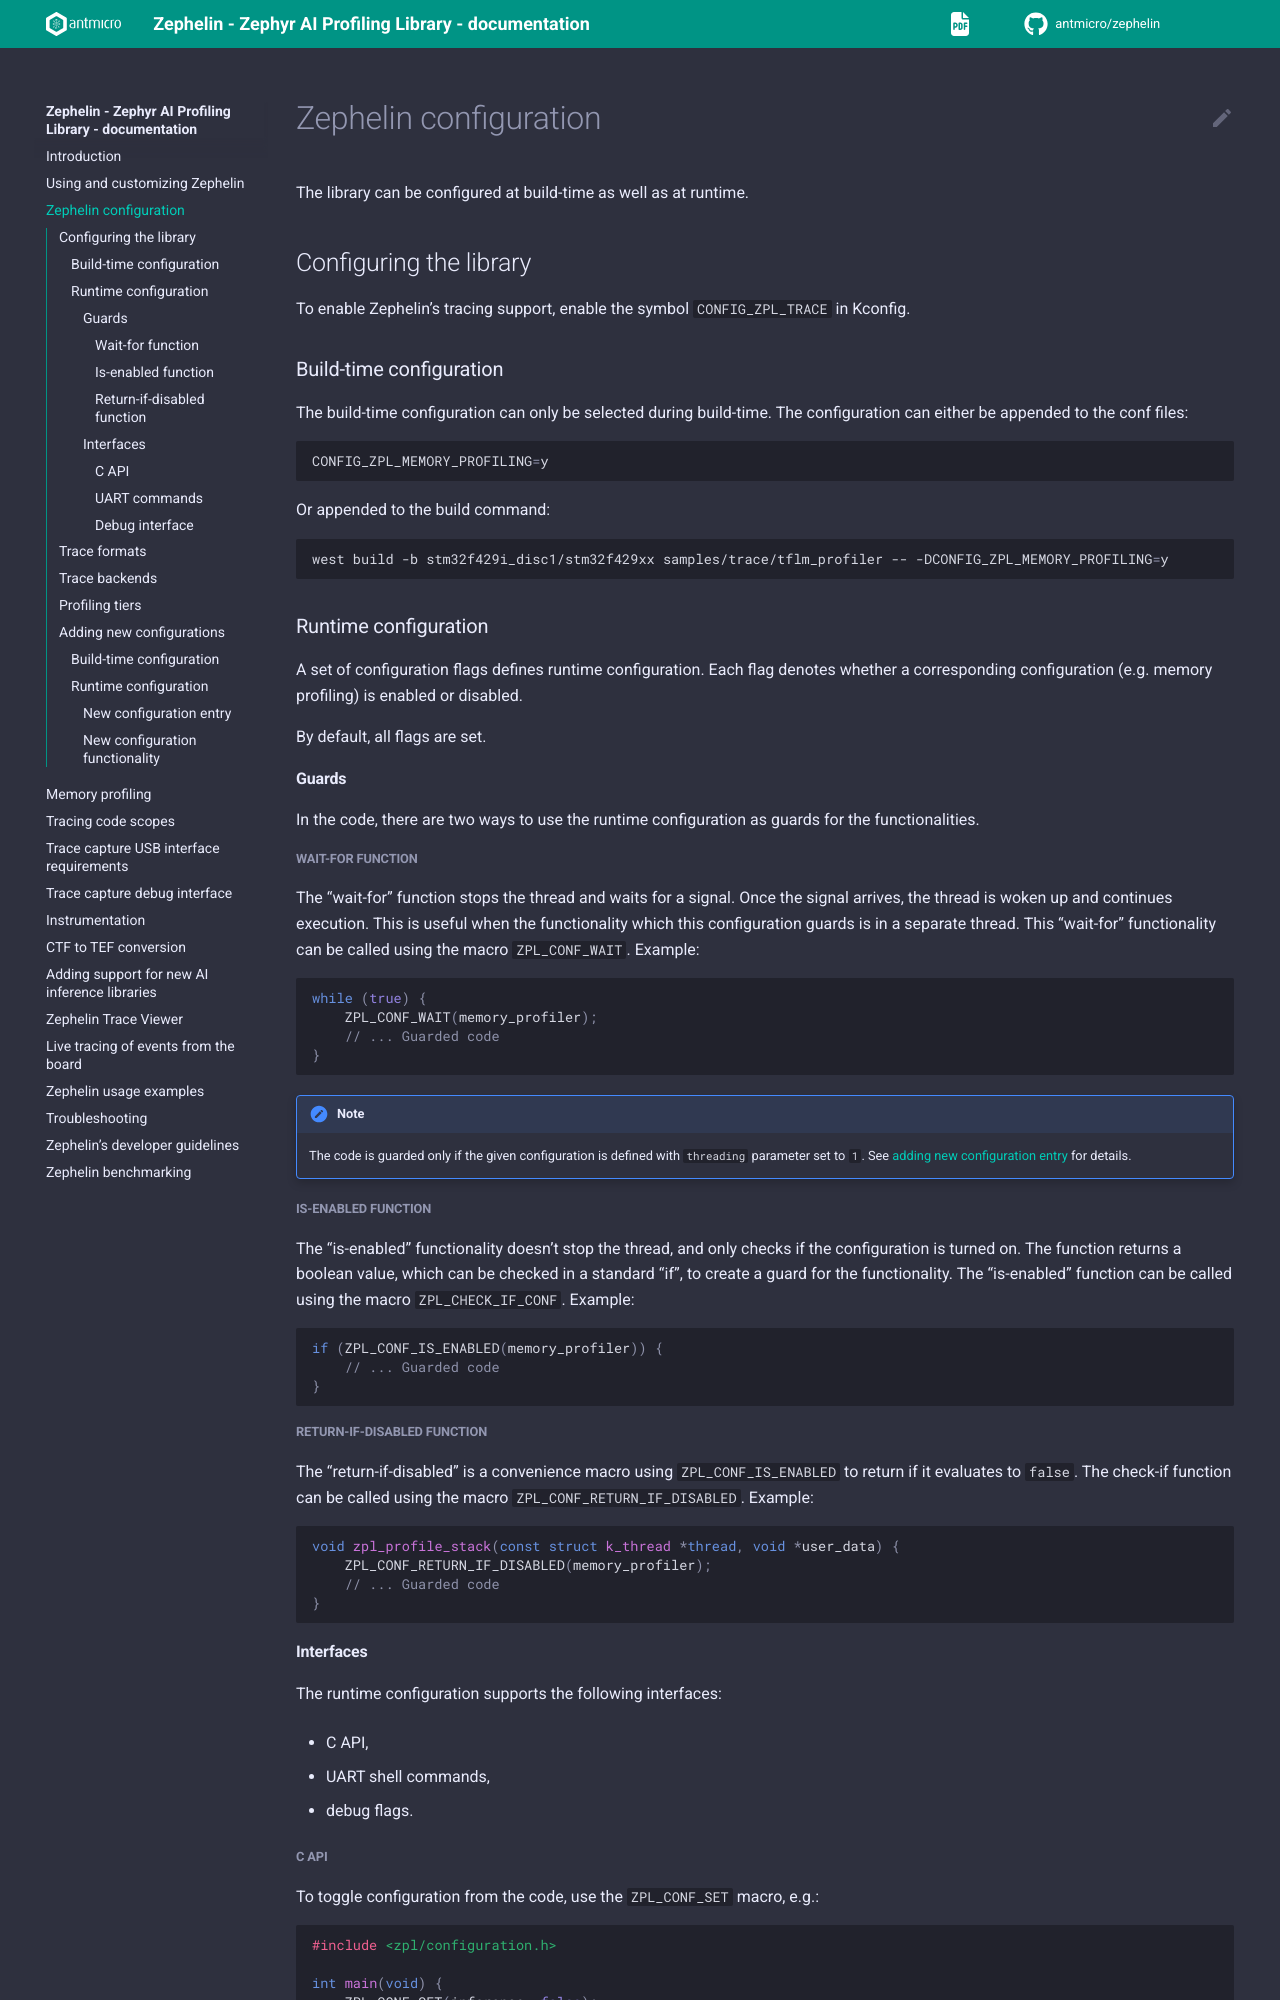

repository: antmicro/zephelin · page: configuration.html · generator: sphinx

# Zephelin configuration

The library can be configured at build-time as well as at runtime.

## Configuring the library

To enable Zephelin's tracing support, enable the symbol `CONFIG_ZPL_TRACE` in Kconfig.

### Build-time configuration

The build-time configuration can only be selected during build-time.
The configuration can either be appended to the conf files:

```
CONFIG_ZPL_MEMORY_PROFILING=y
```

Or appended to the build command:

```bash
west build -b stm32f429i_disc1/stm32f429xx samples/trace/tflm_profiler -- -DCONFIG_ZPL_MEMORY_PROFILING=y
```

### Runtime configuration

A set of configuration flags defines runtime configuration.
Each flag denotes whether a corresponding configuration (e.g. memory profiling) is enabled or disabled.

By default, all flags are set.

#### Guards

In the code, there are two ways to use the runtime configuration as guards for the functionalities.

##### Wait-for function

The "wait-for" function stops the thread and waits for a signal.
Once the signal arrives, the thread is woken up and continues execution.
This is useful when the functionality which this configuration guards is in a separate thread.
This "wait-for" functionality can be called using the macro `ZPL_CONF_WAIT`.
Example:

```c
while (true) {
    ZPL_CONF_WAIT(memory_profiler);
    // ... Guarded code
}
```

:::{note}
The code is guarded only if the given configuration is defined with `threading` parameter set to `1`.
See [adding new configuration entry](#new-configuration-entry) for details.
:::

##### Is-enabled function

The "is-enabled" functionality doesn't stop the thread, and only checks if the configuration is turned on.
The function returns a boolean value, which can be checked in a standard "if", to create a guard for the functionality.
The "is-enabled" function can be called using the macro `ZPL_CHECK_IF_CONF`.
Example:

```c
if (ZPL_CONF_IS_ENABLED(memory_profiler)) {
    // ... Guarded code
}
```

(return-if-disabled)=
##### Return-if-disabled function

The "return-if-disabled" is a convenience macro using `ZPL_CONF_IS_ENABLED` to return if it evaluates to `false`.
The check-if function can be called using the macro `ZPL_CONF_RETURN_IF_DISABLED`.
Example:

```c
void zpl_profile_stack(const struct k_thread *thread, void *user_data) {
    ZPL_CONF_RETURN_IF_DISABLED(memory_profiler);
    // ... Guarded code
}
```

#### Interfaces

The runtime configuration supports the following interfaces:

* C API,
* UART shell commands,
* debug flags.
